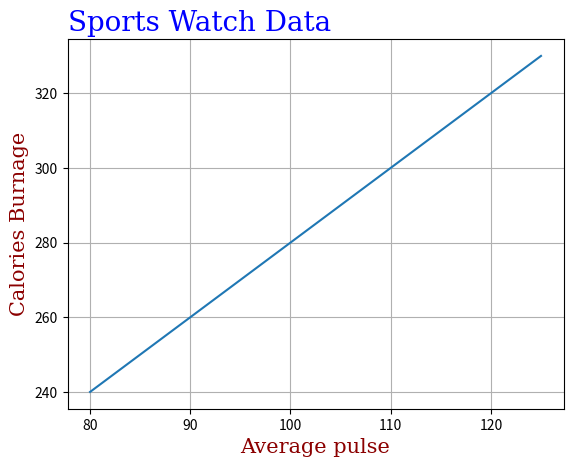

This figure's Python source:
# Semplice programma per testare l'uso della libreria matplotlib

import numpy as np 
import matplotlib.pyplot as plt

xList = []
for value in range (80, 130, 5):
	xList.append(value)

yList = []
for value in range(240,340,10):
	yList.append(value)

x = np.array(xList)
y = np.array(yList)

font1 = {'family':'serif', 'color':'blue', 'size':'20'}
font2 = {'family':'serif', 'color':'darkred', 'size':'15'}

plt.title("Sports Watch Data",fontdict = font1, loc = 'left')
plt.xlabel("Average pulse", fontdict = font2)
plt.ylabel("Calories Burnage", fontdict = font2)

plt.plot(x, y)
plt.grid() # Posso decidere di plottare solo la griglia dell'asse x (per esempio) usando plt.grid(axis = 'x')
plt.show()
